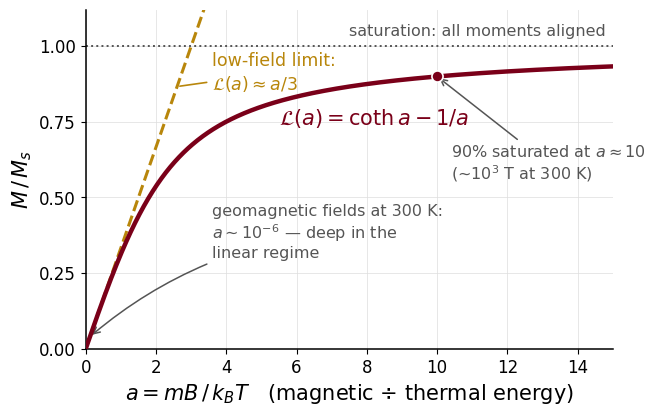

Write Python code to recreate this figure. (Note: this script raises an exception after producing the figure.)
"""Generate the Langevin-function and Curie-law figures for chapter 3.

Produces two single-concept figures that replace the two-panel para.png:

- ../book/figures/chapter3/langevin.png  — the Langevin function
  L(a) = coth(a) - 1/a with the low-field a/3 tangent, the saturation
  asymptote, and the 90%-saturation marker at a ~ 10
- ../book/figures/chapter3/curie_law.png — Curie's law chi_p ∝ 1/T,
  normalized to room temperature

Run from the scripts/ directory:

    python chapter3_para_figures.py
"""

import matplotlib.pyplot as plt
import numpy as np

MAROON = '#7a0019'
GOLD = '#b8860b'
MUTED = '#555555'
GRID = '#dddddd'

plt.rcParams.update({
    'font.family': 'sans-serif',
    'font.sans-serif': ['Helvetica Neue', 'Helvetica', 'Arial', 'DejaVu Sans'],
    'font.size': 13,
    'axes.labelsize': 15,
    'axes.linewidth': 1.1,
    'axes.spines.top': False,
    'axes.spines.right': False,
    'xtick.labelsize': 12,
    'ytick.labelsize': 12,
    'savefig.dpi': 300,
    'savefig.bbox': 'tight',
    'savefig.facecolor': 'white',
})


def langevin(a):
    """Langevin function L(a) = coth(a) - 1/a, safe at a -> 0."""
    a = np.asarray(a, dtype=float)
    out = np.empty_like(a)
    small = np.abs(a) < 1e-6
    out[small] = a[small] / 3
    out[~small] = 1 / np.tanh(a[~small]) - 1 / a[~small]
    return out


def build_langevin():
    fig, ax = plt.subplots(figsize=(6.8, 4.4))

    a = np.linspace(0, 15, 600)
    ax.plot(a, langevin(a), color=MAROON, lw=3.2, zorder=4)

    # saturation asymptote
    ax.axhline(1, color=MUTED, lw=1.4, ls=':')
    ax.text(14.8, 1.025, 'saturation: all moments aligned',
            ha='right', va='bottom', fontsize=11.5, color=MUTED)

    # low-field tangent a/3
    a_lin = np.linspace(0, 3.45, 50)
    ax.plot(a_lin, a_lin / 3, color=GOLD, lw=2.2, ls='--', zorder=3)
    ax.annotate('low-field limit:\n$\\mathcal{L}(a) \\approx a/3$',
                xy=(2.6, 2.6 / 3), xytext=(3.6, 0.98),
                fontsize=12.5, color=GOLD, ha='left', va='top',
                arrowprops=dict(arrowstyle='-', color=GOLD, lw=1.2))

    # curve label
    ax.text(8.2, 0.74, '$\\mathcal{L}(a) = \\coth a - 1/a$',
            fontsize=15, color=MAROON, ha='center')

    # 90% saturation marker
    a90 = 10.0
    ax.plot([a90], [langevin([a90])[0]], 'o', ms=8, color=MAROON,
            mec='white', mew=1.2, zorder=5)
    ax.annotate('90% saturated at $a \\approx 10$\n(~10$^{3}$ T at 300 K)',
                xy=(a90, 0.9), xytext=(10.4, 0.56),
                fontsize=11.5, color=MUTED, ha='left',
                arrowprops=dict(arrowstyle='->', color=MUTED, lw=1.1))

    # geological regime marker at the origin
    ax.annotate('geomagnetic fields at 300 K:\n$a \\sim 10^{-6}$ — deep in the\nlinear regime',
                xy=(0.12, 0.04), xytext=(3.6, 0.30),
                fontsize=11.5, color=MUTED, ha='left',
                arrowprops=dict(arrowstyle='->', color=MUTED, lw=1.1,
                                connectionstyle='arc3,rad=0.15'))

    ax.set_xlim(0, 15)
    ax.set_ylim(0, 1.12)
    ax.set_xlabel('$a = mB\\,/\\,k_BT$   (magnetic ÷ thermal energy)')
    ax.set_ylabel('$M\\,/\\,M_s$')
    ax.set_yticks([0, 0.25, 0.5, 0.75, 1.0])
    ax.grid(color=GRID, lw=0.7, alpha=0.7)
    ax.set_axisbelow(True)

    fig.savefig('../book/figures/chapter3/langevin.png')
    plt.close(fig)
    print('wrote ../book/figures/chapter3/langevin.png')


def build_curie():
    fig, ax = plt.subplots(figsize=(6.8, 4.4))

    T = np.linspace(50, 900, 600)
    chi = 300 / T                      # chi_p(T) / chi_p(300 K) = 300 / T
    ax.plot(T, chi, color=MAROON, lw=3.2, zorder=4)

    # room-temperature reference
    ax.plot([300], [1], 'o', ms=9, color=GOLD, mec='white', mew=1.2, zorder=5)
    ax.annotate('room temperature\n(300 K)', xy=(300, 1), xytext=(390, 1.55),
                fontsize=11.5, color=MUTED, ha='left',
                arrowprops=dict(arrowstyle='->', color=MUTED, lw=1.1))
    ax.axhline(1, color=MUTED, lw=1.0, ls=':', alpha=0.7)

    # halve T, double chi illustration
    ax.plot([150], [2], 'o', ms=8, color=MAROON, mec='white', mew=1.2, zorder=5)
    ax.annotate('halve $T$ $\\rightarrow$ double $\\chi_p$\n(why low-$T$ measurements\nlight up paramagnetic Fe)',
                xy=(150, 2), xytext=(255, 3.1),
                fontsize=11.5, color=MUTED, ha='left',
                arrowprops=dict(arrowstyle='->', color=MUTED, lw=1.1))

    # curve label
    ax.text(600, 0.85, "Curie's law:  $\\chi_p = C\\,/\\,T$",
            fontsize=15, color=MAROON, ha='center')

    ax.set_xlim(0, 900)
    ax.set_ylim(0, 4.4)
    ax.set_xlabel('temperature $T$ (K)')
    ax.set_ylabel('$\\chi_p(T)\\;/\\;\\chi_p(300\\,\\mathrm{K})$')
    ax.grid(color=GRID, lw=0.7, alpha=0.7)
    ax.set_axisbelow(True)

    fig.savefig('../book/figures/chapter3/curie_law.png')
    plt.close(fig)
    print('wrote ../book/figures/chapter3/curie_law.png')


if __name__ == '__main__':
    build_langevin()
    build_curie()
